Run: headless pygame with SDL's dummy video driver; simulated clock (each Clock.tick advances the game by its frame time, no real sleeping); random seed 0; keys injected as events and as key.get_pressed() state; no mouse input.
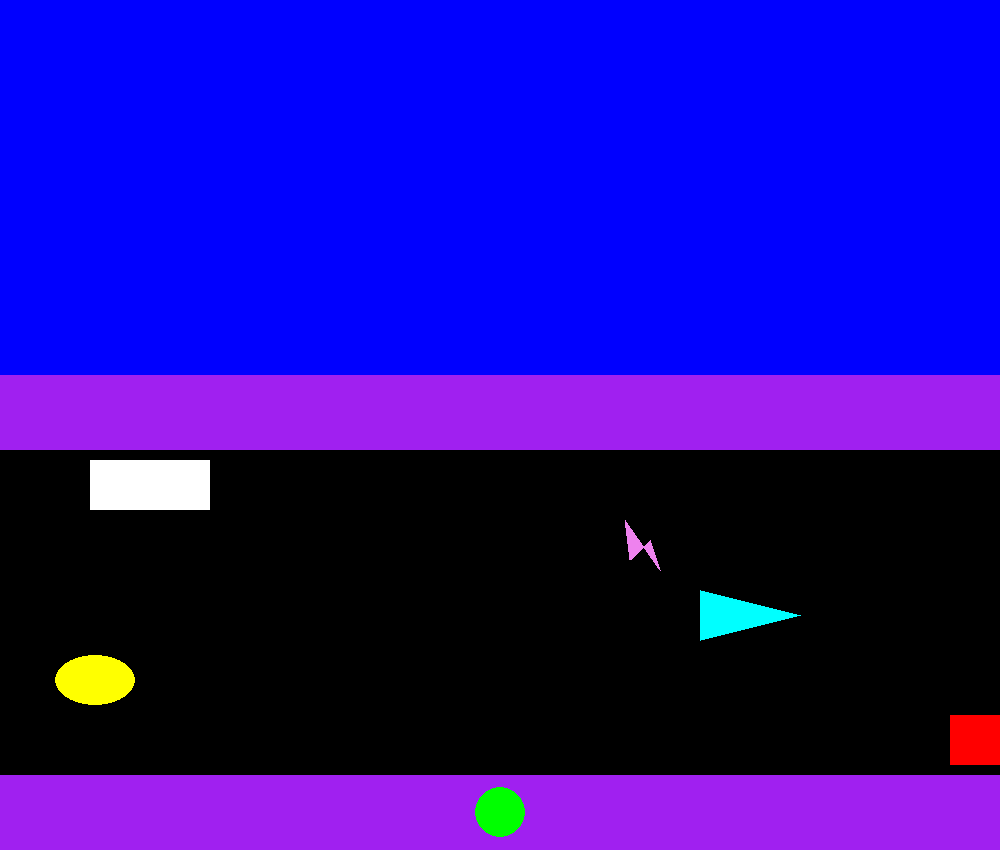
Frame 1 of 4 · flips 1–60 · no input
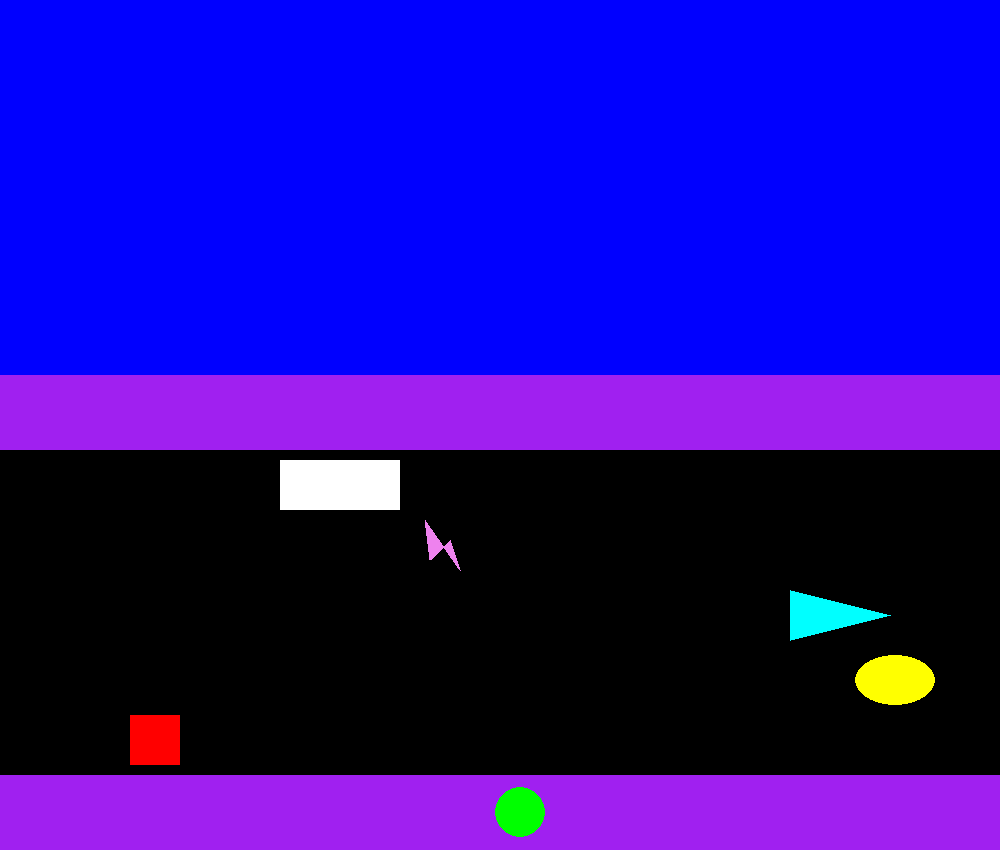
Frame 2 of 4 · flips 61–180 · tapped SPACE, RETURN · held RIGHT (→), D
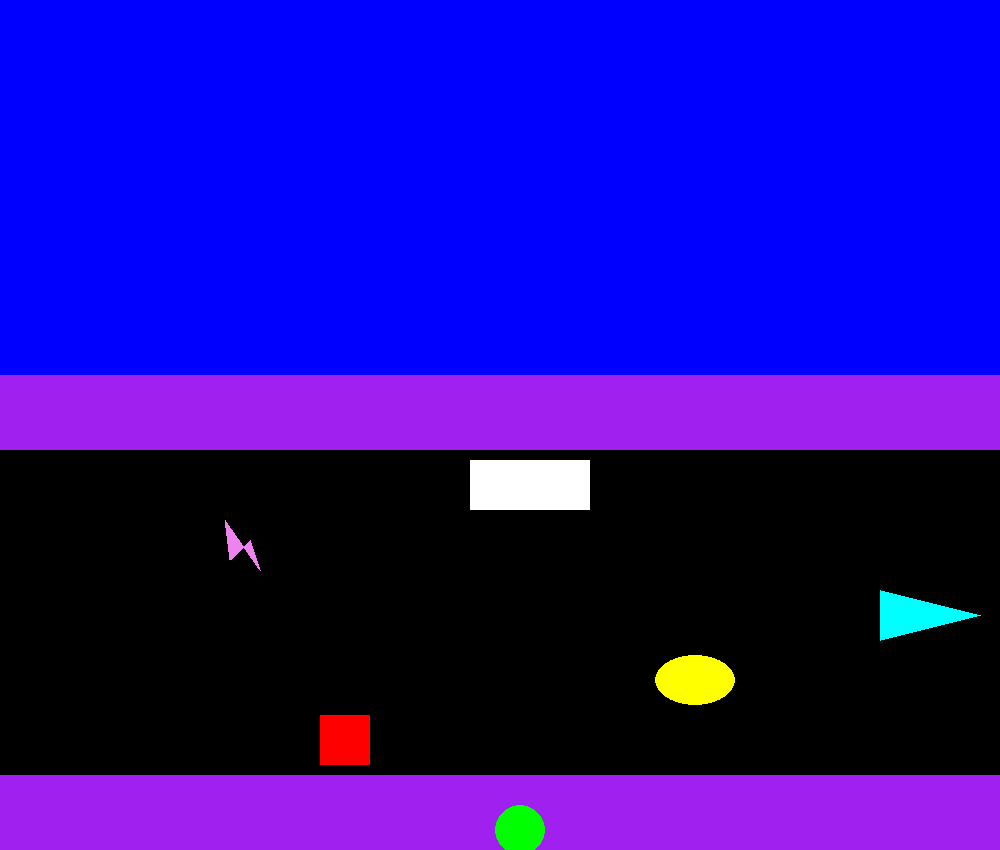
Frame 3 of 4 · flips 181–300 · held DOWN (↓), S
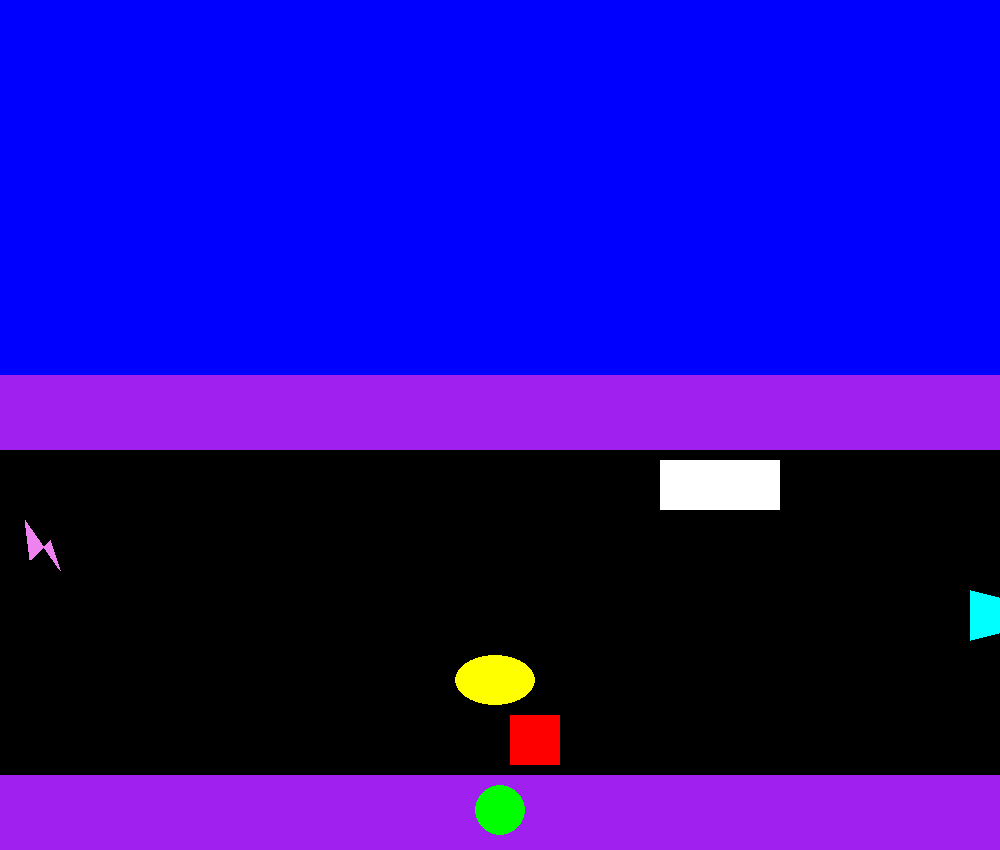
Frame 4 of 4 · flips 301–420 · held LEFT (←), A, UP (↑), W

The pygame program that drew these frames:

"""
      Nathan Abrantes
      Homework 8
      03 March 2025 
"""

import pygame
from pygame.constants import KEYDOWN
from pygame.display import update

# init pygame
pygame.init()

# window dimensions
width = 1000
height = 850
screen = pygame.display.set_mode((width,height))

# Set window title
pygame.display.set_caption("Snek")

# FPS 
clock = pygame.time.Clock()
dt = 0 
speed = 10 

# Frog current position
cur_pos = [500,812]
direction = "up"

# Cars coordinates
lightning_car_coords = [[225,520], [230,560], [250,540], [260,570]]
Square_car_coords = [350,715]
triangle_coords = [[100,590], [100,640], [200,615]]
ellipse_coords = [655, 655]
truck_coords = [[500,460], [120,50]]

""" Game loop """
running = True 
while running:
  
  """ Handle events """
  for event in pygame.event.get():
    if event.type == pygame.QUIT:
         running = False
    if event.type == KEYDOWN:
        if event.key == pygame.K_ESCAPE: # escape key
            running = False

          # Movement of the frog, use WASD! 
        if event.key == pygame.K_w: # up direction (w)
              cur_pos[1] -= 20    #y-coor
        if event.key == pygame.K_s: # down direction (s)
              cur_pos[1] += 20    #y-coor
        if event.key == pygame.K_a: # left direction (a)
              cur_pos[0] -= 20    # x-coor
        if event.key == pygame.K_d: # right direction (d)
              cur_pos[0] += 20    # x-coor

  # automatic movement of cars
  if direction == "up":
    lightning_car_coords[0][0] -= 10
    lightning_car_coords[1][0] -= 10
    lightning_car_coords[2][0] -= 10
    lightning_car_coords[3][0] -= 10
    Square_car_coords[0] += 10
    triangle_coords[0][0] += 10
    triangle_coords[1][0] += 10
    triangle_coords[2][0] += 10
    ellipse_coords[0] -= 10
    truck_coords[0][0] += 10

  # cars bounce back to create the illusion that they go on forever
  if ellipse_coords[0] < 0:
    ellipse_coords[0] += 1000 

  if lightning_car_coords[0][0] < 0:
    lightning_car_coords[0][0] += 1000 
    lightning_car_coords[1][0] += 1000
    lightning_car_coords[2][0] += 1000
    lightning_car_coords[3][0] += 1000

  if Square_car_coords[0] > 1000:
    Square_car_coords[0] = 0

  if triangle_coords[0][0] > 1100:
    triangle_coords[0][0] = 0 
    triangle_coords[1][0] = 0
    triangle_coords[2][0] = 100 

  if truck_coords[0][0] > 1000:
    truck_coords[0][0] = 0
  

  """ Update game state"""

  # boundaries of screen
  if cur_pos[0] < 0: # x-direction boundaries
    cur_pos[0] = 0 
    # running = False
  if cur_pos[0] > width-20:  
    cur_pos[0] = width-20
    # running = False

  if cur_pos[1] < 0: # y-direction boundaries
    cur_pos[1] = 0
    # running = False
  if cur_pos[1] > height-20:
    cur_pos[1] = height-20
    # running = False

  """ Draw screen """
  # Clear screen
  screen.fill("white")

  # Draw start area
  pygame.draw.rect(screen, "purple", pygame.Rect((0,775), (1000,75)))

  # Draw win area before water section 
  pygame.draw.rect(screen, "purple", pygame.Rect((0,375), (1000,75)))

  # Draw water
  pygame.draw.rect(screen, "blue", pygame.Rect((0,0), (1000,375)))

  # Draw road
  pygame.draw.rect(screen, "black", pygame.Rect((0,450), (1000,325)))

  # Draw frog
  pygame.draw.circle(screen, "green", cur_pos, 25)

  # Draw square car
  pygame.draw.rect(screen, "red", pygame.Rect(Square_car_coords[0], Square_car_coords[1], 50,50))
  
  # Draw lightning car
  pygame.draw.polygon(screen, "violet", lightning_car_coords)

  # Draw triangle car
  pygame.draw.polygon(screen, "cyan", triangle_coords)

  # Draw ellipse car
  pygame.draw.ellipse(screen, "yellow", pygame.Rect(ellipse_coords, (80,50)))

  # Draw semi truck
  pygame.draw.rect(screen, "white", pygame.Rect(truck_coords[0], truck_coords[1]))

  # Update screen
  pygame.display.flip()

  # FPS
  dt = clock.tick(speed)/1000

# End game
game_over = True
pygame.QUIT()  
